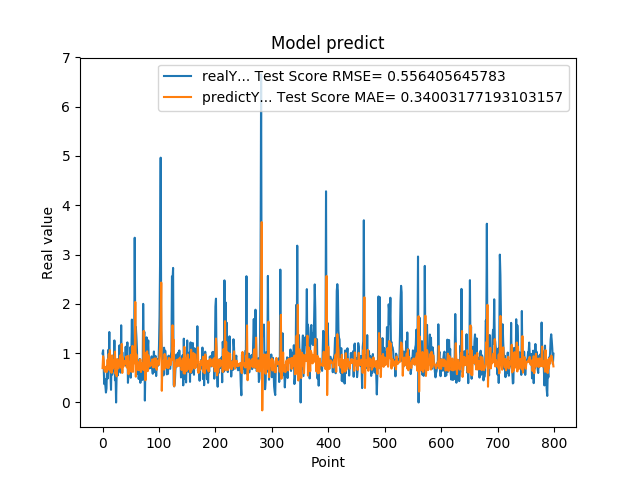

The data file committed next to this chart (first rows):
9.919999999999999929e-01, 6.976837011756295004e-01
1.059000000000000163e+00, 9.367665826147620889e-01
7.249999999999999778e-01, 8.629072505863844000e-01
3.729999999999999982e-01, 7.161172246587419465e-01
4.760000000000000342e-01, 6.265322634221414111e-01
3.420000000000000262e-01, 7.199350254715461972e-01
2.019999999999999851e-01, 6.465109927737392459e-01
2.839999999999999747e-01, 6.134843968194737540e-01
7.440000000000001057e-01, 6.695749705203002389e-01
4.850000000000000422e-01, 8.704462847535617831e-01
1.064000000000000057e+00, 6.664369449437717030e-01
8.299999999999999600e-01, 9.783170018449769412e-01
1.429000000000000048e+00, 7.560830687528511396e-01
6.959999999999999520e-01, 1.062304307283814975e+00
5.949999999999999734e-01, 6.371239640492596390e-01
2.570000000000000062e-01, 7.162394381617864791e-01
8.960000000000000187e-01, 6.017226761312777228e-01
5.660000000000000586e-01, 9.548482555045559872e-01
6.400000000000000133e-01, 6.814327559972437331e-01
8.569999999999999840e-01, 7.560861880611974284e-01
6.390000000000000124e-01, 8.504564819701759815e-01
1.258000000000000007e+00, 7.198342811064979418e-01
4.509999999999999565e-01, 1.031525722176081405e+00
6.320000000000000062e-01, 5.835446265800339205e-01
0.000000000000000000e+00, 7.755400492971771254e-01
5.889999999999999680e-01, 5.303036870993170782e-01
7.800000000000000266e-01, 8.818204528302380218e-01
5.500000000000000444e-01, 8.224560427879585855e-01
6.790000000000000480e-01, 6.897976020899565519e-01
7.809999999999999165e-01, 7.783027390728639583e-01
1.159000000000000030e+00, 8.118119187834960115e-01
8.719999999999999973e-01, 9.526335899171671784e-01
6.049999999999999822e-01, 7.528490508077206878e-01
1.564999999999999947e+00, 7.020312766689059680e-01
6.540000000000000258e-01, 1.187395075949875034e+00
1.019000000000000128e+00, 5.995251590330753499e-01
7.359999999999999876e-01, 9.192869600349856674e-01
7.570000000000000062e-01, 7.284019890141961717e-01
8.809999999999998943e-01, 7.958553287306795454e-01
8.850000000000000089e-01, 8.404903326899946236e-01
8.079999999999999405e-01, 8.168346071105487827e-01
1.129999999999999893e+00, 7.854902709887803258e-01
7.399999999999999911e-01, 9.338342626401991975e-01
9.270000000000000462e-01, 7.080337498748585645e-01
1.217999999999999972e+00, 8.624732716907194119e-01
3.989999999999999658e-01, 9.444795182527755406e-01
6.109999999999999876e-01, 5.729096525492468617e-01
7.900000000000000355e-01, 7.768150948513942167e-01
6.400000000000000133e-01, 8.240964421670959883e-01
1.116999999999999993e+00, 7.316900887788838626e-01
5.030000000000000027e-01, 9.664210803810170392e-01
9.549999999999998490e-01, 6.226948973240459262e-01
1.681000000000000050e+00, 9.220847300564178894e-01
7.800000000000000266e-01, 1.147728781671748077e+00
1.058000000000000052e+00, 6.211421491423930741e-01
1.007000000000000117e+00, 9.091665115285888499e-01
8.990000000000000213e-01, 8.273714469525115245e-01
3.339999999999999858e+00, 7.952944683270102288e-01
1.388000000000000123e+00, 2.038180327170359352e+00
1.530000000000000027e+00, 5.224044798283109525e-01
1.328000000000000069e+00, 9.725354633915525016e-01
... 739 more rows
